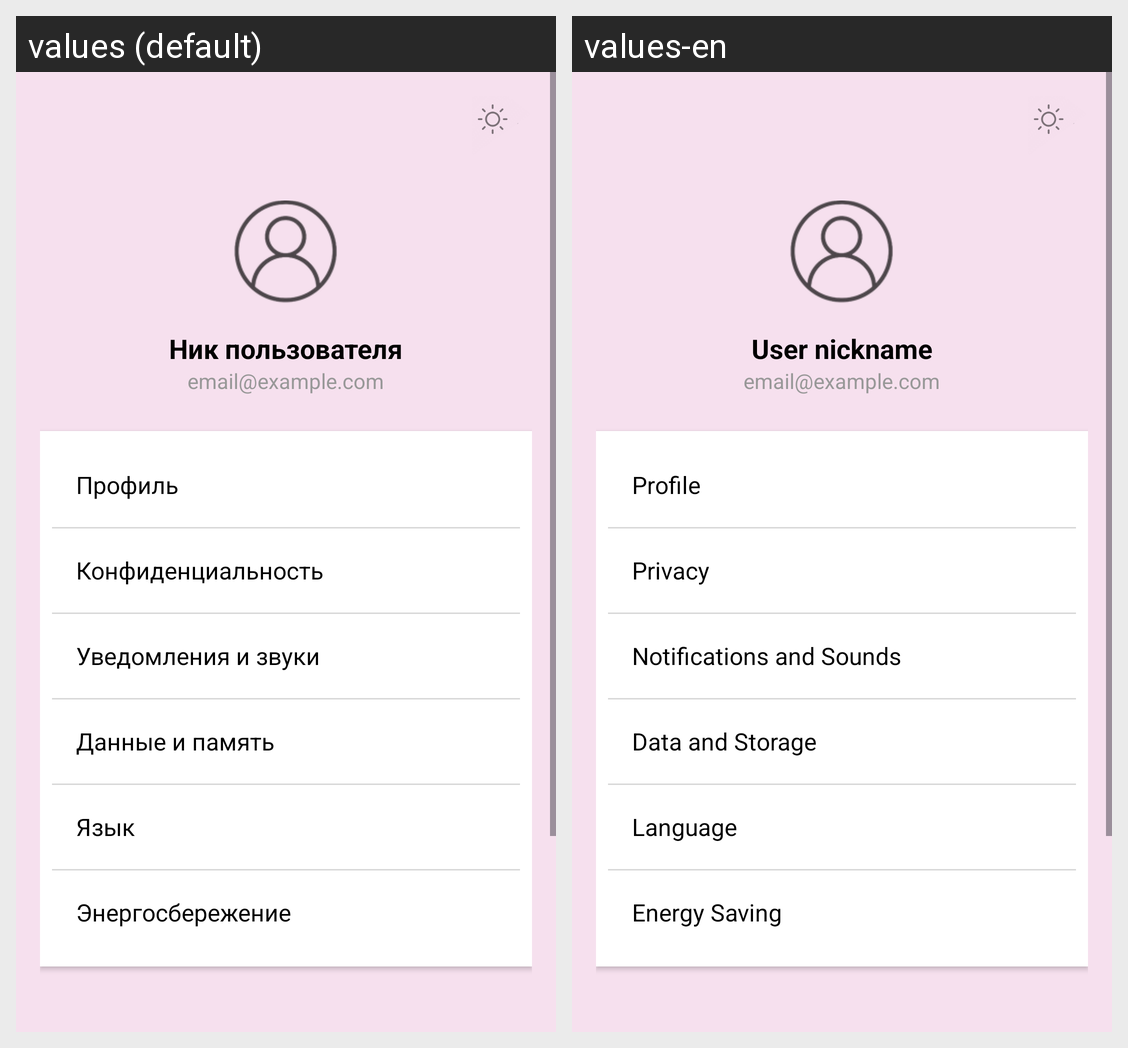

Strings drawn on this Android screen and how each of the app's shown locales translates them:
Android screen res/layout/fragment_settings.xml rendered under 2 locales, left to right: values (default), values-en. Device: Nexus 5 (rendered at 1080×1920; each locale shown at half size, 540×960, under a caption strip naming it); theme Theme.Whisper.
Strings drawn on this screen, with the default value and each locale's value (text and hints the layout hard-codes, and strings that could not be matched under every locale, appear in the picture but are not listed):

user_nickname
  values: Ник пользователя
  values-en: User nickname

profile
  values: Профиль
  values-en: Profile

privacy
  values: Конфиденциальность
  values-en: Privacy

notifications
  values: Уведомления и звуки
  values-en: Notifications and Sounds

data_storage
  values: Данные и память
  values-en: Data and Storage

language
  values: Язык
  values-en: Language

energy_saving
  values: Энергосбережение
  values-en: Energy Saving
